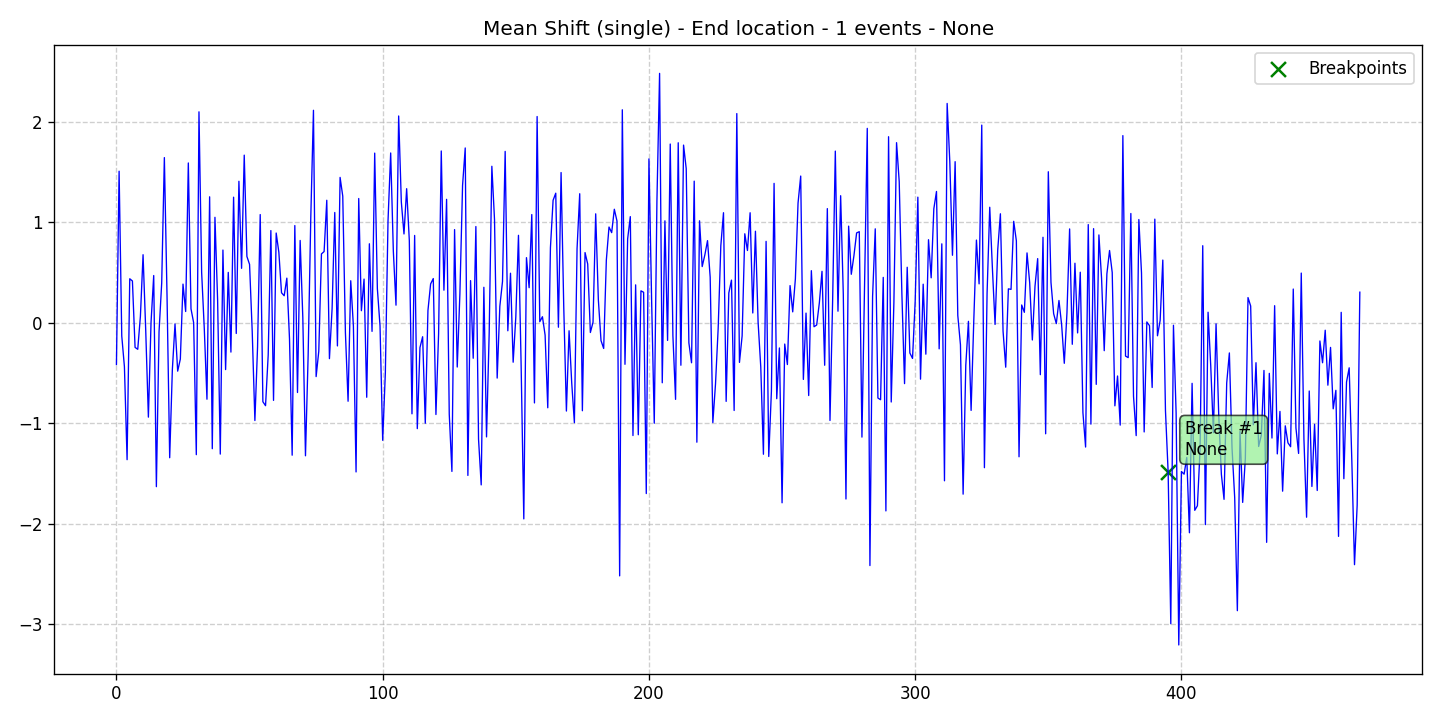

Values plotted in this chart, from the file beside it:
data, stationary, det_lin_up, det_lin_down, det_quad, det_cubic, det_exp, det_damped, stoc_trend, volatility, single_seas, multiple_seas, point_anom_single, point_anom_multi, collect_anom, context_anom, mean_shift, var_shift, trend_shift, date, is_break, is_anomaly, is_multi, location_beginning
-0.4159, 0, 0, 0, 0, 0, 0, 0, 0, 0, 0, 0, 0, 0, 0, 0, 1, 0, 0, 2020-01-01, 0, 0, 0, 0
1.509, 0, 0, 0, 0, 0, 0, 0, 0, 0, 0, 0, 0, 0, 0, 0, 1, 0, 0, 2020-01-02, 0, 0, 0, 0
-0.1314, 0, 0, 0, 0, 0, 0, 0, 0, 0, 0, 0, 0, 0, 0, 0, 1, 0, 0, 2020-01-03, 0, 0, 0, 0
-0.4382, 0, 0, 0, 0, 0, 0, 0, 0, 0, 0, 0, 0, 0, 0, 0, 1, 0, 0, 2020-01-04, 0, 0, 0, 0
-1.363, 0, 0, 0, 0, 0, 0, 0, 0, 0, 0, 0, 0, 0, 0, 0, 1, 0, 0, 2020-01-05, 0, 0, 0, 0
0.4383, 0, 0, 0, 0, 0, 0, 0, 0, 0, 0, 0, 0, 0, 0, 0, 1, 0, 0, 2020-01-06, 0, 0, 0, 0
0.4161, 0, 0, 0, 0, 0, 0, 0, 0, 0, 0, 0, 0, 0, 0, 0, 1, 0, 0, 2020-01-07, 0, 0, 0, 0
-0.245, 0, 0, 0, 0, 0, 0, 0, 0, 0, 0, 0, 0, 0, 0, 0, 1, 0, 0, 2020-01-08, 0, 0, 0, 0
-0.2641, 0, 0, 0, 0, 0, 0, 0, 0, 0, 0, 0, 0, 0, 0, 0, 1, 0, 0, 2020-01-09, 0, 0, 0, 0
0.0644, 0, 0, 0, 0, 0, 0, 0, 0, 0, 0, 0, 0, 0, 0, 0, 1, 0, 0, 2020-01-10, 0, 0, 0, 0
0.6777, 0, 0, 0, 0, 0, 0, 0, 0, 0, 0, 0, 0, 0, 0, 0, 1, 0, 0, 2020-01-11, 0, 0, 0, 0
-0.0764, 0, 0, 0, 0, 0, 0, 0, 0, 0, 0, 0, 0, 0, 0, 0, 1, 0, 0, 2020-01-12, 0, 0, 0, 0
-0.9395, 0, 0, 0, 0, 0, 0, 0, 0, 0, 0, 0, 0, 0, 0, 0, 1, 0, 0, 2020-01-13, 0, 0, 0, 0
0.00699, 0, 0, 0, 0, 0, 0, 0, 0, 0, 0, 0, 0, 0, 0, 0, 1, 0, 0, 2020-01-14, 0, 0, 0, 0
0.4704, 0, 0, 0, 0, 0, 0, 0, 0, 0, 0, 0, 0, 0, 0, 0, 1, 0, 0, 2020-01-15, 0, 0, 0, 0
-1.632, 0, 0, 0, 0, 0, 0, 0, 0, 0, 0, 0, 0, 0, 0, 0, 1, 0, 0, 2020-01-16, 0, 0, 0, 0
-0.08986, 0, 0, 0, 0, 0, 0, 0, 0, 0, 0, 0, 0, 0, 0, 0, 1, 0, 0, 2020-01-17, 0, 0, 0, 0
0.3958, 0, 0, 0, 0, 0, 0, 0, 0, 0, 0, 0, 0, 0, 0, 0, 1, 0, 0, 2020-01-18, 0, 0, 0, 0
1.645, 0, 0, 0, 0, 0, 0, 0, 0, 0, 0, 0, 0, 0, 0, 0, 1, 0, 0, 2020-01-19, 0, 0, 0, 0
0.2694, 0, 0, 0, 0, 0, 0, 0, 0, 0, 0, 0, 0, 0, 0, 0, 1, 0, 0, 2020-01-20, 0, 0, 0, 0
-1.344, 0, 0, 0, 0, 0, 0, 0, 0, 0, 0, 0, 0, 0, 0, 0, 1, 0, 0, 2020-01-21, 0, 0, 0, 0
-0.4675, 0, 0, 0, 0, 0, 0, 0, 0, 0, 0, 0, 0, 0, 0, 0, 1, 0, 0, 2020-01-22, 0, 0, 0, 0
-0.01169, 0, 0, 0, 0, 0, 0, 0, 0, 0, 0, 0, 0, 0, 0, 0, 1, 0, 0, 2020-01-23, 0, 0, 0, 0
-0.4816, 0, 0, 0, 0, 0, 0, 0, 0, 0, 0, 0, 0, 0, 0, 0, 1, 0, 0, 2020-01-24, 0, 0, 0, 0
-0.3615, 0, 0, 0, 0, 0, 0, 0, 0, 0, 0, 0, 0, 0, 0, 0, 1, 0, 0, 2020-01-25, 0, 0, 0, 0
0.3849, 0, 0, 0, 0, 0, 0, 0, 0, 0, 0, 0, 0, 0, 0, 0, 1, 0, 0, 2020-01-26, 0, 0, 0, 0
0.1123, 0, 0, 0, 0, 0, 0, 0, 0, 0, 0, 0, 0, 0, 0, 0, 1, 0, 0, 2020-01-27, 0, 0, 0, 0
1.591, 0, 0, 0, 0, 0, 0, 0, 0, 0, 0, 0, 0, 0, 0, 0, 1, 0, 0, 2020-01-28, 0, 0, 0, 0
0.1395, 0, 0, 0, 0, 0, 0, 0, 0, 0, 0, 0, 0, 0, 0, 0, 1, 0, 0, 2020-01-29, 0, 0, 0, 0
0.0004692, 0, 0, 0, 0, 0, 0, 0, 0, 0, 0, 0, 0, 0, 0, 0, 1, 0, 0, 2020-01-30, 0, 0, 0, 0
-1.313, 0, 0, 0, 0, 0, 0, 0, 0, 0, 0, 0, 0, 0, 0, 0, 1, 0, 0, 2020-01-31, 0, 0, 0, 0
2.1, 0, 0, 0, 0, 0, 0, 0, 0, 0, 0, 0, 0, 0, 0, 0, 1, 0, 0, 2020-02-01, 0, 0, 0, 0
0.5024, 0, 0, 0, 0, 0, 0, 0, 0, 0, 0, 0, 0, 0, 0, 0, 1, 0, 0, 2020-02-02, 0, 0, 0, 0
-0.06154, 0, 0, 0, 0, 0, 0, 0, 0, 0, 0, 0, 0, 0, 0, 0, 1, 0, 0, 2020-02-03, 0, 0, 0, 0
-0.7612, 0, 0, 0, 0, 0, 0, 0, 0, 0, 0, 0, 0, 0, 0, 0, 1, 0, 0, 2020-02-04, 0, 0, 0, 0
1.254, 0, 0, 0, 0, 0, 0, 0, 0, 0, 0, 0, 0, 0, 0, 0, 1, 0, 0, 2020-02-05, 0, 0, 0, 0
-1.254, 0, 0, 0, 0, 0, 0, 0, 0, 0, 0, 0, 0, 0, 0, 0, 1, 0, 0, 2020-02-06, 0, 0, 0, 0
1.05, 0, 0, 0, 0, 0, 0, 0, 0, 0, 0, 0, 0, 0, 0, 0, 1, 0, 0, 2020-02-07, 0, 0, 0, 0
0.2263, 0, 0, 0, 0, 0, 0, 0, 0, 0, 0, 0, 0, 0, 0, 0, 1, 0, 0, 2020-02-08, 0, 0, 0, 0
-1.307, 0, 0, 0, 0, 0, 0, 0, 0, 0, 0, 0, 0, 0, 0, 0, 1, 0, 0, 2020-02-09, 0, 0, 0, 0
0.724, 0, 0, 0, 0, 0, 0, 0, 0, 0, 0, 0, 0, 0, 0, 0, 1, 0, 0, 2020-02-10, 0, 0, 0, 0
-0.466, 0, 0, 0, 0, 0, 0, 0, 0, 0, 0, 0, 0, 0, 0, 0, 1, 0, 0, 2020-02-11, 0, 0, 0, 0
0.5017, 0, 0, 0, 0, 0, 0, 0, 0, 0, 0, 0, 0, 0, 0, 0, 1, 0, 0, 2020-02-12, 0, 0, 0, 0
-0.2919, 0, 0, 0, 0, 0, 0, 0, 0, 0, 0, 0, 0, 0, 0, 0, 1, 0, 0, 2020-02-13, 0, 0, 0, 0
1.25, 0, 0, 0, 0, 0, 0, 0, 0, 0, 0, 0, 0, 0, 0, 0, 1, 0, 0, 2020-02-14, 0, 0, 0, 0
-0.1066, 0, 0, 0, 0, 0, 0, 0, 0, 0, 0, 0, 0, 0, 0, 0, 1, 0, 0, 2020-02-15, 0, 0, 0, 0
1.409, 0, 0, 0, 0, 0, 0, 0, 0, 0, 0, 0, 0, 0, 0, 0, 1, 0, 0, 2020-02-16, 0, 0, 0, 0
0.5421, 0, 0, 0, 0, 0, 0, 0, 0, 0, 0, 0, 0, 0, 0, 0, 1, 0, 0, 2020-02-17, 0, 0, 0, 0
1.669, 0, 0, 0, 0, 0, 0, 0, 0, 0, 0, 0, 0, 0, 0, 0, 1, 0, 0, 2020-02-18, 0, 0, 0, 0
0.6604, 0, 0, 0, 0, 0, 0, 0, 0, 0, 0, 0, 0, 0, 0, 0, 1, 0, 0, 2020-02-19, 0, 0, 0, 0
0.5812, 0, 0, 0, 0, 0, 0, 0, 0, 0, 0, 0, 0, 0, 0, 0, 1, 0, 0, 2020-02-20, 0, 0, 0, 0
-0.08982, 0, 0, 0, 0, 0, 0, 0, 0, 0, 0, 0, 0, 0, 0, 0, 1, 0, 0, 2020-02-21, 0, 0, 0, 0
-0.9733, 0, 0, 0, 0, 0, 0, 0, 0, 0, 0, 0, 0, 0, 0, 0, 1, 0, 0, 2020-02-22, 0, 0, 0, 0
-0.2411, 0, 0, 0, 0, 0, 0, 0, 0, 0, 0, 0, 0, 0, 0, 0, 1, 0, 0, 2020-02-23, 0, 0, 0, 0
1.077, 0, 0, 0, 0, 0, 0, 0, 0, 0, 0, 0, 0, 0, 0, 0, 1, 0, 0, 2020-02-24, 0, 0, 0, 0
-0.7859, 0, 0, 0, 0, 0, 0, 0, 0, 0, 0, 0, 0, 0, 0, 0, 1, 0, 0, 2020-02-25, 0, 0, 0, 0
-0.8254, 0, 0, 0, 0, 0, 0, 0, 0, 0, 0, 0, 0, 0, 0, 0, 1, 0, 0, 2020-02-26, 0, 0, 0, 0
-0.3202, 0, 0, 0, 0, 0, 0, 0, 0, 0, 0, 0, 0, 0, 0, 0, 1, 0, 0, 2020-02-27, 0, 0, 0, 0
0.918, 0, 0, 0, 0, 0, 0, 0, 0, 0, 0, 0, 0, 0, 0, 0, 1, 0, 0, 2020-02-28, 0, 0, 0, 0
-0.7727, 0, 0, 0, 0, 0, 0, 0, 0, 0, 0, 0, 0, 0, 0, 0, 1, 0, 0, 2020-02-29, 0, 0, 0, 0
... 408 more rows
